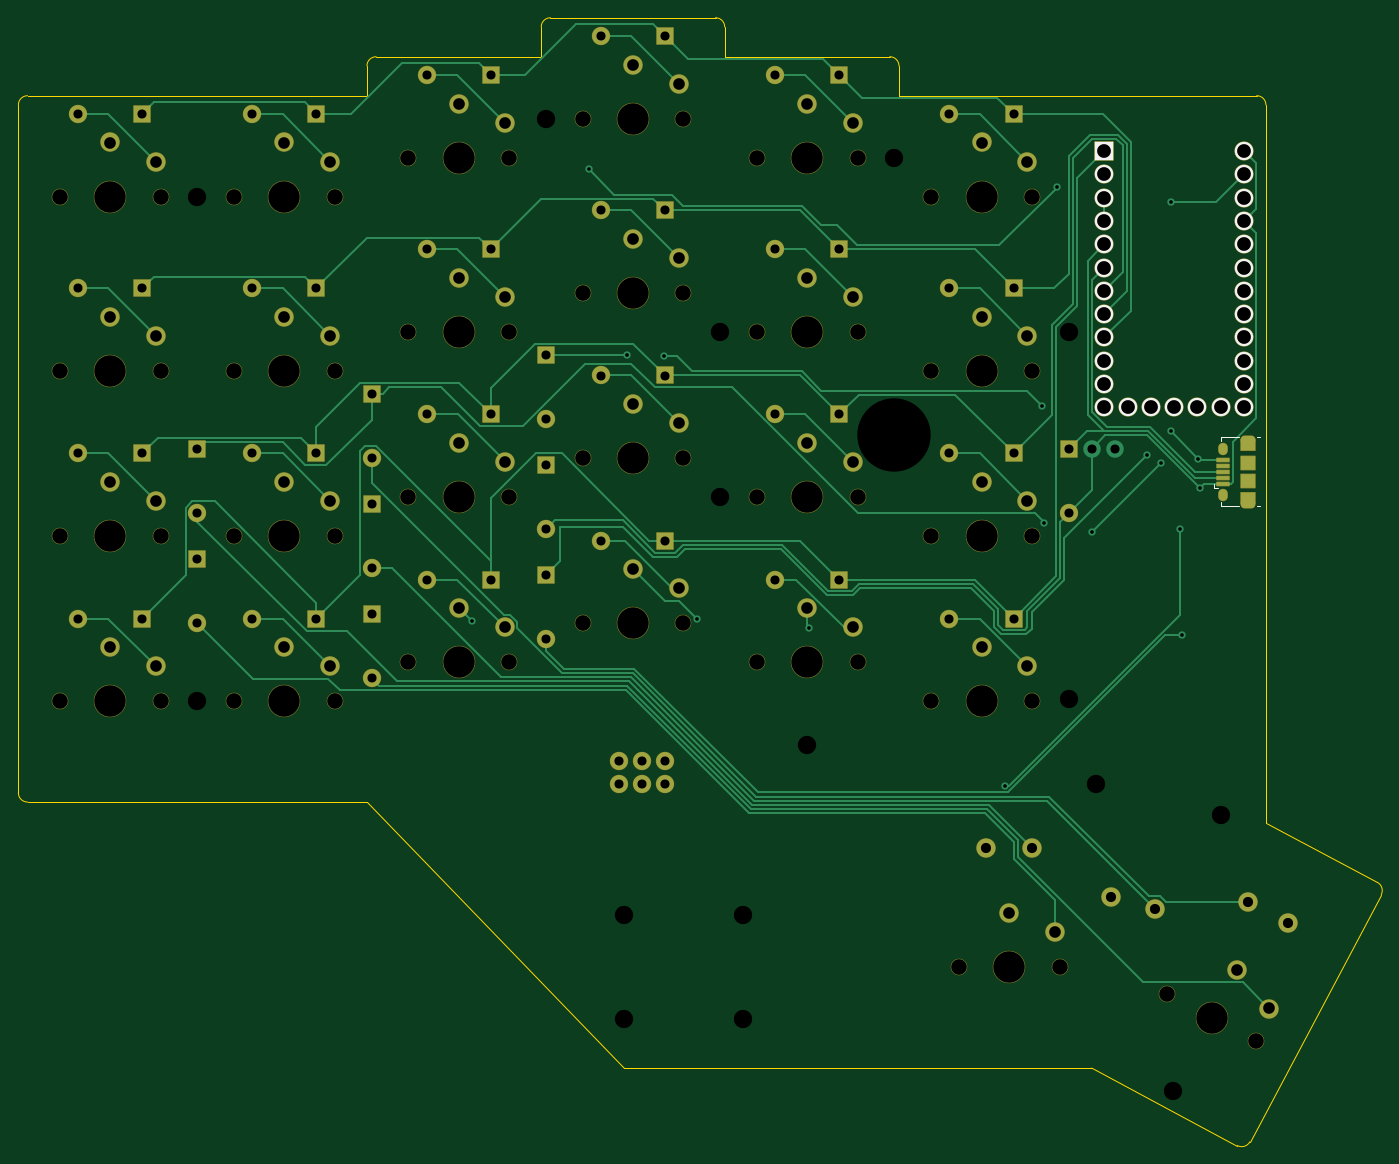
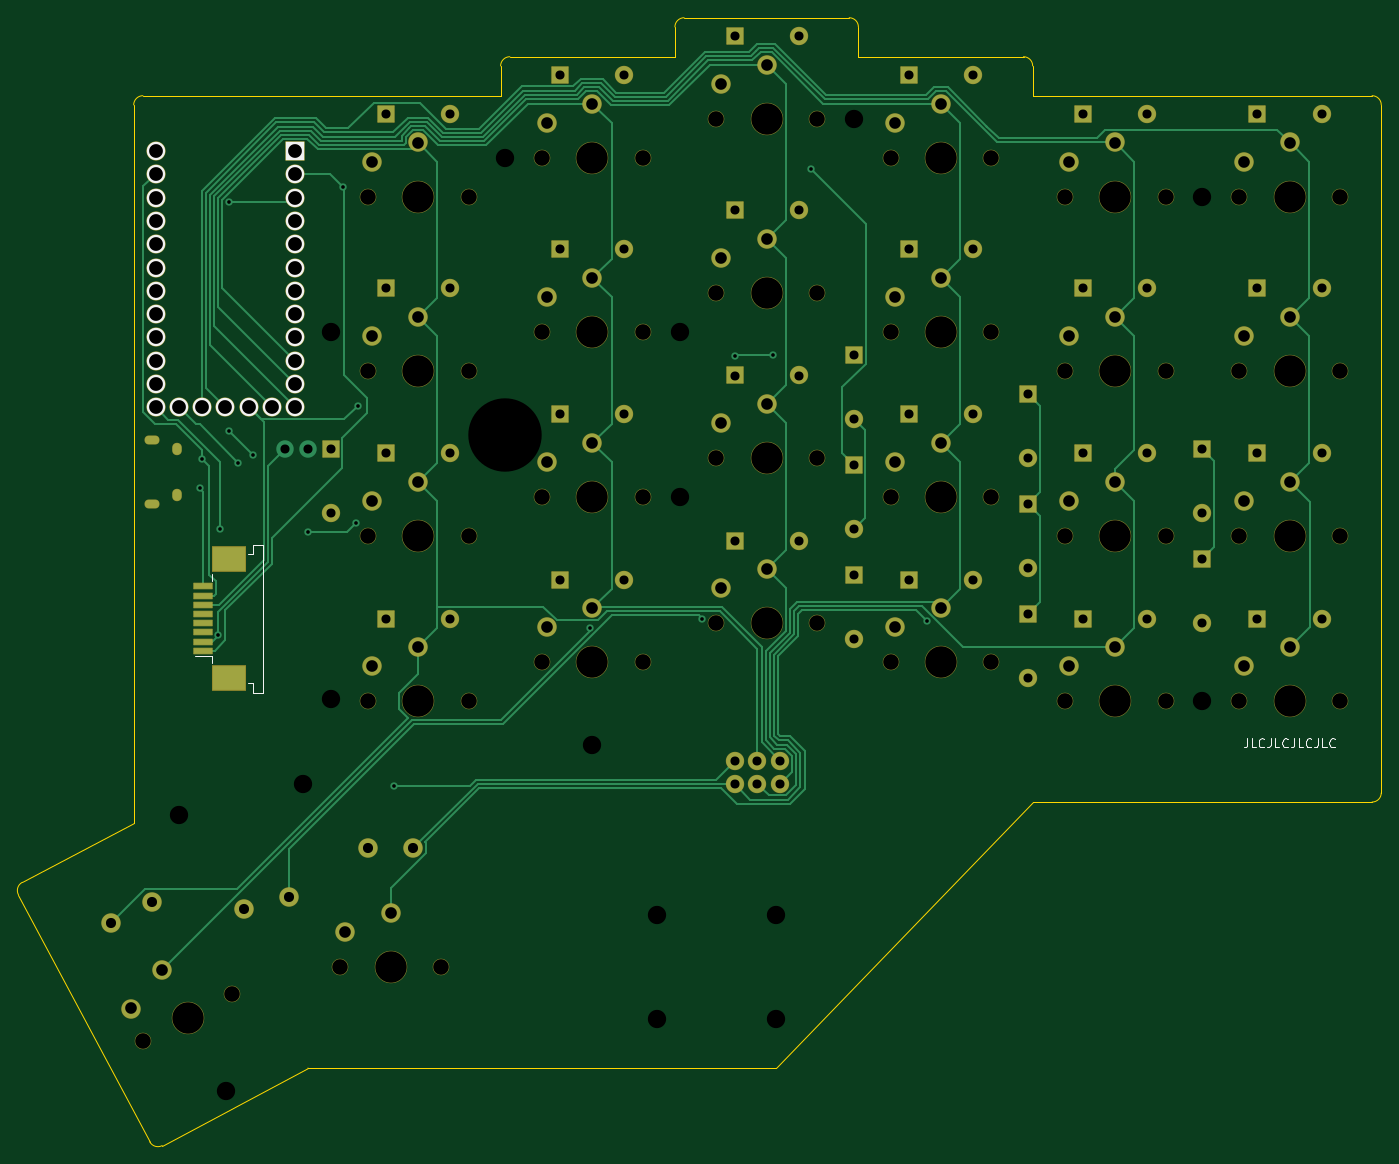
Circuit board: 11 layer files. Board 148.6 x 123.0 mm.
- bottom_copper: keyboard-B_Cu.gbr (30598 bytes)
- bottom_mask: keyboard-B_Mask.gbr (10922 bytes)
- paste: keyboard-B_Paste.gbr (798 bytes)
- bottom_silk: keyboard-B_Silkscreen.gbr (4483 bytes)
- outline: keyboard-Edge_Cuts.gbr (2128 bytes)
- top_copper: keyboard-F_Cu.gbr (30551 bytes)
- top_mask: keyboard-F_Mask.gbr (10996 bytes)
- paste: keyboard-F_Paste.gbr (980 bytes)
- top_silk: keyboard-F_Silkscreen.gbr (1784 bytes)
- drill: keyboard-NPTH.drl (1636 bytes)
- drill: keyboard-PTH.drl (4210 bytes)

=== bottom_copper: keyboard-B_Cu.gbr (30598 bytes, source omitted) ===
=== bottom_mask: keyboard-B_Mask.gbr (10922 bytes, source omitted) ===
=== paste: keyboard-B_Paste.gbr ===
%TF.GenerationSoftware,KiCad,Pcbnew,(6.0.4)*%
%TF.CreationDate,2023-12-12T22:20:10-08:00*%
%TF.ProjectId,keyboard,6b657962-6f61-4726-942e-6b696361645f,v1.0.0*%
%TF.SameCoordinates,Original*%
%TF.FileFunction,Paste,Bot*%
%TF.FilePolarity,Positive*%
%FSLAX46Y46*%
G04 Gerber Fmt 4.6, Leading zero omitted, Abs format (unit mm)*
G04 Created by KiCad (PCBNEW (6.0.4)) date 2023-12-12 22:20:10*
%MOMM*%
%LPD*%
G01*
G04 APERTURE LIST*
%ADD10R,2.000000X0.610000*%
%ADD11R,3.600000X2.680000*%
G04 APERTURE END LIST*
D10*
%TO.C,*%
X268400000Y-144500000D03*
X268400000Y-143500000D03*
X268400000Y-142500000D03*
X268400000Y-141500000D03*
X268400000Y-140500000D03*
X268400000Y-139500000D03*
X268400000Y-138500000D03*
X268400000Y-137500000D03*
D11*
X265600000Y-134510000D03*
X265600000Y-147490000D03*
%TD*%
M02*

=== bottom_silk: keyboard-B_Silkscreen.gbr ===
%TF.GenerationSoftware,KiCad,Pcbnew,(6.0.4)*%
%TF.CreationDate,2023-12-12T22:20:10-08:00*%
%TF.ProjectId,keyboard,6b657962-6f61-4726-942e-6b696361645f,v1.0.0*%
%TF.SameCoordinates,Original*%
%TF.FileFunction,Legend,Bot*%
%TF.FilePolarity,Positive*%
%FSLAX46Y46*%
G04 Gerber Fmt 4.6, Leading zero omitted, Abs format (unit mm)*
G04 Created by KiCad (PCBNEW (6.0.4)) date 2023-12-12 22:20:10*
%MOMM*%
%LPD*%
G01*
G04 APERTURE LIST*
%ADD10C,0.150000*%
%ADD11C,0.000000*%
%ADD12C,0.120000*%
%ADD13R,2.000000X2.000000*%
%ADD14C,2.000000*%
G04 APERTURE END LIST*
D10*
X154619047Y-154052380D02*
X154619047Y-154766666D01*
X154666666Y-154909523D01*
X154761904Y-155004761D01*
X154904761Y-155052380D01*
X155000000Y-155052380D01*
X153666666Y-155052380D02*
X154142857Y-155052380D01*
X154142857Y-154052380D01*
X152761904Y-154957142D02*
X152809523Y-155004761D01*
X152952380Y-155052380D01*
X153047619Y-155052380D01*
X153190476Y-155004761D01*
X153285714Y-154909523D01*
X153333333Y-154814285D01*
X153380952Y-154623809D01*
X153380952Y-154480952D01*
X153333333Y-154290476D01*
X153285714Y-154195238D01*
X153190476Y-154100000D01*
X153047619Y-154052380D01*
X152952380Y-154052380D01*
X152809523Y-154100000D01*
X152761904Y-154147619D01*
X152047619Y-154052380D02*
X152047619Y-154766666D01*
X152095238Y-154909523D01*
X152190476Y-155004761D01*
X152333333Y-155052380D01*
X152428571Y-155052380D01*
X151095238Y-155052380D02*
X151571428Y-155052380D01*
X151571428Y-154052380D01*
X150190476Y-154957142D02*
X150238095Y-155004761D01*
X150380952Y-155052380D01*
X150476190Y-155052380D01*
X150619047Y-155004761D01*
X150714285Y-154909523D01*
X150761904Y-154814285D01*
X150809523Y-154623809D01*
X150809523Y-154480952D01*
X150761904Y-154290476D01*
X150714285Y-154195238D01*
X150619047Y-154100000D01*
X150476190Y-154052380D01*
X150380952Y-154052380D01*
X150238095Y-154100000D01*
X150190476Y-154147619D01*
X149476190Y-154052380D02*
X149476190Y-154766666D01*
X149523809Y-154909523D01*
X149619047Y-155004761D01*
X149761904Y-155052380D01*
X149857142Y-155052380D01*
X148523809Y-155052380D02*
X149000000Y-155052380D01*
X149000000Y-154052380D01*
X147619047Y-154957142D02*
X147666666Y-155004761D01*
X147809523Y-155052380D01*
X147904761Y-155052380D01*
X148047619Y-155004761D01*
X148142857Y-154909523D01*
X148190476Y-154814285D01*
X148238095Y-154623809D01*
X148238095Y-154480952D01*
X148190476Y-154290476D01*
X148142857Y-154195238D01*
X148047619Y-154100000D01*
X147904761Y-154052380D01*
X147809523Y-154052380D01*
X147666666Y-154100000D01*
X147619047Y-154147619D01*
X146904761Y-154052380D02*
X146904761Y-154766666D01*
X146952380Y-154909523D01*
X147047619Y-155004761D01*
X147190476Y-155052380D01*
X147285714Y-155052380D01*
X145952380Y-155052380D02*
X146428571Y-155052380D01*
X146428571Y-154052380D01*
X145047619Y-154957142D02*
X145095238Y-155004761D01*
X145238095Y-155052380D01*
X145333333Y-155052380D01*
X145476190Y-155004761D01*
X145571428Y-154909523D01*
X145619047Y-154814285D01*
X145666666Y-154623809D01*
X145666666Y-154480952D01*
X145619047Y-154290476D01*
X145571428Y-154195238D01*
X145476190Y-154100000D01*
X145333333Y-154052380D01*
X145238095Y-154052380D01*
X145095238Y-154100000D01*
X145047619Y-154147619D01*
D11*
%TO.C,*%
D12*
X263000000Y-149070000D02*
X263000000Y-148045000D01*
X261890000Y-149070000D02*
X263000000Y-149070000D01*
X263000000Y-133955000D02*
X263000000Y-132930000D01*
X267510000Y-136935000D02*
X267510000Y-136110000D01*
X263000000Y-132930000D02*
X261890000Y-132930000D01*
X263540000Y-133955000D02*
X263000000Y-133955000D01*
X267510000Y-145890000D02*
X267510000Y-145065000D01*
X263000000Y-148045000D02*
X263540000Y-148045000D01*
X261890000Y-132930000D02*
X261890000Y-149070000D01*
X267510000Y-145065000D02*
X269310000Y-145065000D01*
%TD*%
D13*
%TO.C,*%
X258380000Y-90030000D03*
D14*
X258380000Y-92570000D03*
X258380000Y-95110000D03*
X258380000Y-97650000D03*
X258380000Y-100190000D03*
X258380000Y-102730000D03*
X258380000Y-105270000D03*
X258380000Y-107810000D03*
X258380000Y-110350000D03*
X258380000Y-112890000D03*
X258380000Y-115430000D03*
X258380000Y-117970000D03*
X273620000Y-117970000D03*
X273620000Y-115430000D03*
X273620000Y-112890000D03*
X273620000Y-110350000D03*
X273620000Y-107810000D03*
X273620000Y-105270000D03*
X273620000Y-102730000D03*
X273620000Y-100190000D03*
X273620000Y-97650000D03*
X273620000Y-95110000D03*
X273620000Y-92570000D03*
X273620000Y-90030000D03*
X260920000Y-117970000D03*
X263460000Y-117970000D03*
X266000000Y-117970000D03*
X268540000Y-117970000D03*
X271080000Y-117970000D03*
%TD*%
M02*

=== outline: keyboard-Edge_Cuts.gbr ===
%TF.GenerationSoftware,KiCad,Pcbnew,(6.0.4)*%
%TF.CreationDate,2023-12-12T22:20:10-08:00*%
%TF.ProjectId,keyboard,6b657962-6f61-4726-942e-6b696361645f,v1.0.0*%
%TF.SameCoordinates,Original*%
%TF.FileFunction,Profile,NP*%
%FSLAX46Y46*%
G04 Gerber Fmt 4.6, Leading zero omitted, Abs format (unit mm)*
G04 Created by KiCad (PCBNEW (6.0.4)) date 2023-12-12 22:20:10*
%MOMM*%
%LPD*%
G01*
G04 APERTURE LIST*
%TA.AperFunction,Profile*%
%ADD10C,0.150000*%
%TD*%
G04 APERTURE END LIST*
D10*
X216000000Y-75500000D02*
X198000000Y-75500000D01*
X236000000Y-84000000D02*
X275000000Y-84000000D01*
X288566910Y-171107753D02*
G75*
G03*
X288153414Y-169755323I-883010J469453D01*
G01*
X236000000Y-80750000D02*
G75*
G03*
X235000000Y-79750000I-1000000J0D01*
G01*
X276000000Y-163293238D02*
X276000000Y-85000000D01*
X140000000Y-160000000D02*
G75*
G03*
X141000000Y-161000000I1000000J0D01*
G01*
X140000000Y-160000000D02*
X140000000Y-85000000D01*
X141000000Y-84000000D02*
G75*
G03*
X140000000Y-85000000I0J-1000000D01*
G01*
X272895608Y-198451080D02*
G75*
G03*
X274248006Y-198037644I469492J882880D01*
G01*
X257002531Y-190000631D02*
X272895587Y-198451119D01*
X198000000Y-75500000D02*
G75*
G03*
X197000000Y-76500000I0J-1000000D01*
G01*
X236000000Y-84000000D02*
X236000000Y-80750000D01*
X179000000Y-79750000D02*
G75*
G03*
X178000000Y-80750000I0J-1000000D01*
G01*
X178000000Y-80750000D02*
X178000000Y-84000000D01*
X141000000Y-161000000D02*
X177966667Y-161000000D01*
X197000000Y-76500000D02*
X197000000Y-79750000D01*
X206000000Y-190000000D02*
X257000000Y-190000000D01*
X217000000Y-79750000D02*
X217000000Y-76500000D01*
X177966667Y-161000000D02*
X206000000Y-190000000D01*
X288153413Y-169755322D02*
X276000000Y-163293238D01*
X217000000Y-76500000D02*
G75*
G03*
X216000000Y-75500000I-1000000J0D01*
G01*
X179000000Y-79750000D02*
X197000000Y-79750000D01*
X274248007Y-198037643D02*
X288566889Y-171107741D01*
X257001344Y-189999999D02*
G75*
G03*
X257002531Y-190000631I452656J848799D01*
G01*
X217000000Y-79750000D02*
X235000000Y-79750000D01*
X276000000Y-85000000D02*
G75*
G03*
X275000000Y-84000000I-1000000J0D01*
G01*
X141000000Y-84000000D02*
X178000000Y-84000000D01*
M02*

=== top_copper: keyboard-F_Cu.gbr (30551 bytes, source omitted) ===
=== top_mask: keyboard-F_Mask.gbr (10996 bytes, source omitted) ===
=== paste: keyboard-F_Paste.gbr ===
%TF.GenerationSoftware,KiCad,Pcbnew,(6.0.4)*%
%TF.CreationDate,2023-12-12T22:20:10-08:00*%
%TF.ProjectId,keyboard,6b657962-6f61-4726-942e-6b696361645f,v1.0.0*%
%TF.SameCoordinates,Original*%
%TF.FileFunction,Paste,Top*%
%TF.FilePolarity,Positive*%
%FSLAX46Y46*%
G04 Gerber Fmt 4.6, Leading zero omitted, Abs format (unit mm)*
G04 Created by KiCad (PCBNEW (6.0.4)) date 2023-12-12 22:20:10*
%MOMM*%
%LPD*%
G01*
G04 APERTURE LIST*
%ADD10O,1.550000X0.890000*%
%ADD11O,0.950000X1.250000*%
%ADD12R,1.350000X0.400000*%
%ADD13R,1.550000X1.200000*%
%ADD14R,1.550000X1.500000*%
G04 APERTURE END LIST*
D10*
%TO.C,*%
X274015000Y-128500000D03*
X274015000Y-121500000D03*
D11*
X271315000Y-122500000D03*
X271315000Y-127500000D03*
D12*
X271315000Y-126300000D03*
X271315000Y-125650000D03*
X271315000Y-125000000D03*
X271315000Y-124350000D03*
X271315000Y-123700000D03*
D13*
X274015000Y-127900000D03*
D14*
X274015000Y-124000000D03*
X274015000Y-126000000D03*
D13*
X274015000Y-122100000D03*
%TD*%
M02*

=== top_silk: keyboard-F_Silkscreen.gbr ===
%TF.GenerationSoftware,KiCad,Pcbnew,(6.0.4)*%
%TF.CreationDate,2023-12-12T22:20:10-08:00*%
%TF.ProjectId,keyboard,6b657962-6f61-4726-942e-6b696361645f,v1.0.0*%
%TF.SameCoordinates,Original*%
%TF.FileFunction,Legend,Top*%
%TF.FilePolarity,Positive*%
%FSLAX46Y46*%
G04 Gerber Fmt 4.6, Leading zero omitted, Abs format (unit mm)*
G04 Created by KiCad (PCBNEW (6.0.4)) date 2023-12-12 22:20:10*
%MOMM*%
%LPD*%
G01*
G04 APERTURE LIST*
%ADD10C,0.150000*%
%ADD11C,0.000000*%
%ADD12C,0.120000*%
%ADD13R,2.000000X2.000000*%
%ADD14C,2.000000*%
G04 APERTURE END LIST*
D10*
%TO.C,*%
D11*
D10*
D12*
X275005000Y-121240000D02*
X275405000Y-121240000D01*
X271055000Y-121240000D02*
X271055000Y-121660000D01*
X273035000Y-128760000D02*
X271055000Y-128760000D01*
X275405000Y-128760000D02*
X275005000Y-128760000D01*
X270375000Y-126310000D02*
X270375000Y-126760000D01*
X273035000Y-121240000D02*
X271055000Y-121240000D01*
X270825000Y-126760000D02*
X270375000Y-126760000D01*
X271055000Y-128760000D02*
X271055000Y-128340000D01*
%TD*%
D13*
%TO.C,*%
X258380000Y-90030000D03*
D14*
X258380000Y-92570000D03*
X258380000Y-95110000D03*
X258380000Y-97650000D03*
X258380000Y-100190000D03*
X258380000Y-102730000D03*
X258380000Y-105270000D03*
X258380000Y-107810000D03*
X258380000Y-110350000D03*
X258380000Y-112890000D03*
X258380000Y-115430000D03*
X258380000Y-117970000D03*
X273620000Y-117970000D03*
X273620000Y-115430000D03*
X273620000Y-112890000D03*
X273620000Y-110350000D03*
X273620000Y-107810000D03*
X273620000Y-105270000D03*
X273620000Y-102730000D03*
X273620000Y-100190000D03*
X273620000Y-97650000D03*
X273620000Y-95110000D03*
X273620000Y-92570000D03*
X273620000Y-90030000D03*
X260920000Y-117970000D03*
X263460000Y-117970000D03*
X266000000Y-117970000D03*
X268540000Y-117970000D03*
X271080000Y-117970000D03*
%TD*%
M02*

=== drill: keyboard-NPTH.drl ===
M48
; DRILL file {KiCad (6.0.4)} date Tue Dec 12 22:07:35 2023
; FORMAT={-:-/ absolute / inch / decimal}
; #@! TF.CreationDate,2023-12-12T22:07:35-08:00
; #@! TF.GenerationSoftware,Kicad,Pcbnew,(6.0.4)
; #@! TF.FileFunction,NonPlated,1,2,NPTH
FMAT,2
INCH
; #@! TA.AperFunction,NonPlated,NPTH,ComponentDrill
T1C0.0670
; #@! TA.AperFunction,NonPlated,NPTH,ComponentDrill
T2C0.1350
%
G90
G05
T1
X5.689Y-3.7402
X5.689Y-4.4882
X5.689Y-5.1969
X5.689Y-5.9055
X6.122Y-3.7402
X6.122Y-4.4882
X6.122Y-5.1969
X6.122Y-5.9055
X6.437Y-3.7402
X6.437Y-4.4882
X6.437Y-5.1969
X6.437Y-5.9055
X6.8701Y-3.7402
X6.8701Y-4.4882
X6.8701Y-5.1969
X6.8701Y-5.9055
X7.185Y-3.5728
X7.185Y-4.3209
X7.185Y-5.0295
X7.185Y-5.7382
X7.6181Y-3.5728
X7.6181Y-4.3209
X7.6181Y-5.0295
X7.6181Y-5.7382
X7.9331Y-3.4055
X7.9331Y-4.1535
X7.9331Y-4.8622
X7.9331Y-5.5709
X8.3661Y-3.4055
X8.3661Y-4.1535
X8.3661Y-4.8622
X8.3661Y-5.5709
X8.6811Y-3.5728
X8.6811Y-4.3209
X8.6811Y-5.0295
X8.6811Y-5.7382
X9.1142Y-3.5728
X9.1142Y-4.3209
X9.1142Y-5.0295
X9.1142Y-5.7382
X9.4291Y-3.7402
X9.4291Y-4.4882
X9.4291Y-5.1969
X9.4291Y-5.9055
X9.5472Y-7.0472
X9.8622Y-3.7402
X9.8622Y-4.4882
X9.8622Y-5.1969
X9.8622Y-5.9055
X9.9803Y-7.0472
X10.4432Y-7.1627
X10.8256Y-7.366
T2
X5.9055Y-3.7402
X5.9055Y-4.4882
X5.9055Y-5.1969
X5.9055Y-5.9055
X6.6535Y-3.7402
X6.6535Y-4.4882
X6.6535Y-5.1969
X6.6535Y-5.9055
X7.4016Y-3.5728
X7.4016Y-4.3209
X7.4016Y-5.0295
X7.4016Y-5.7382
X8.1496Y-3.4055
X8.1496Y-4.1535
X8.1496Y-4.8622
X8.1496Y-5.5709
X8.8976Y-3.5728
X8.8976Y-4.3209
X8.8976Y-5.0295
X8.8976Y-5.7382
X9.6457Y-3.7402
X9.6457Y-4.4882
X9.6457Y-5.1969
X9.6457Y-5.9055
X9.7638Y-7.0472
X10.6344Y-7.2643
T0
M30

=== drill: keyboard-PTH.drl ===
M48
; DRILL file {KiCad (6.0.4)} date Tue Dec 12 22:07:35 2023
; FORMAT={-:-/ absolute / inch / decimal}
; #@! TF.CreationDate,2023-12-12T22:07:35-08:00
; #@! TF.GenerationSoftware,Kicad,Pcbnew,(6.0.4)
; #@! TF.FileFunction,Plated,1,2,PTH
FMAT,2
INCH
; #@! TA.AperFunction,Plated,PTH,ViaDrill
T1C0.0157
; #@! TA.AperFunction,Plated,PTH,ComponentDrill
T2C0.0197
; #@! TA.AperFunction,Plated,PTH,ComponentDrill
T3C0.0217
; #@! TA.AperFunction,Plated,PTH,ComponentDrill
T4C0.0390
; #@! TA.AperFunction,Plated,PTH,ComponentDrill
T5C0.0433
; #@! TA.AperFunction,Plated,PTH,ComponentDrill
T6C0.0500
; #@! TA.AperFunction,Plated,PTH,ComponentDrill
T7C0.0591
; #@! TA.AperFunction,Plated,PTH,ComponentDrill
T8C0.0787
; #@! TA.AperFunction,Plated,PTH,ComponentDrill
T9C0.3150
%
G90
G05
T1
X7.46Y-5.5624
X7.9606Y-3.622
X8.124Y-4.4193
X8.2835Y-4.4252
X8.4252Y-5.5512
X8.9061Y-5.59
X9.7477Y-6.2684
X9.9055Y-4.6378
X9.9134Y-5.1417
X9.9685Y-3.7008
X10.1181Y-5.1811
X10.3543Y-4.8504
X10.4173Y-4.8819
X10.4567Y-4.748
X10.4567Y-3.7648
X10.4961Y-5.1654
X10.5039Y-5.622
X10.5748Y-4.8661
X10.5827Y-4.9921
T4
X5.7677Y-3.3858
X5.7677Y-4.1339
X5.7677Y-4.8425
X5.7677Y-5.5512
X6.0433Y-3.3858
X6.0433Y-4.1339
X6.0433Y-4.8425
X6.0433Y-5.5512
X6.2795Y-4.8228
X6.2795Y-5.0984
X6.2795Y-5.2953
X6.2795Y-5.5709
X6.5157Y-3.3858
X6.5157Y-4.1339
X6.5157Y-4.8425
X6.5157Y-5.5512
X6.7913Y-3.3858
X6.7913Y-4.1339
X6.7913Y-4.8425
X6.7913Y-5.5512
X7.0276Y-4.5866
X7.0276Y-4.8622
X7.0276Y-5.0591
X7.0276Y-5.3346
X7.0276Y-5.5315
X7.0276Y-5.8071
X7.2638Y-3.2185
X7.2638Y-3.9665
X7.2638Y-4.6752
X7.2638Y-5.3839
X7.5394Y-3.2185
X7.5394Y-3.9665
X7.5394Y-4.6752
X7.5394Y-5.3839
X7.7756Y-4.4193
X7.7756Y-4.6949
X7.7756Y-4.8917
X7.7756Y-5.1673
X7.7756Y-5.3642
X7.7756Y-5.6398
X8.0118Y-3.0512
X8.0118Y-3.7992
X8.0118Y-4.5079
X8.0118Y-5.2165
X8.0906Y-6.1614
X8.0906Y-6.2598
X8.189Y-6.1614
X8.189Y-6.2598
X8.2874Y-3.0512
X8.2874Y-3.7992
X8.2874Y-4.5079
X8.2874Y-5.2165
X8.2874Y-6.1614
X8.2874Y-6.2598
X8.7598Y-3.2185
X8.7598Y-3.9665
X8.7598Y-4.6752
X8.7598Y-5.3839
X9.0354Y-3.2185
X9.0354Y-3.9665
X9.0354Y-4.6752
X9.0354Y-5.3839
X9.5079Y-3.3858
X9.5079Y-4.1339
X9.5079Y-4.8425
X9.5079Y-5.5512
X9.7835Y-3.3858
X9.7835Y-4.1339
X9.7835Y-4.8425
X9.7835Y-5.5512
X10.0197Y-4.8228
X10.0197Y-5.0984
X10.1181Y-4.8228
X10.2165Y-4.8228
T5
X9.6654Y-6.5354
X9.8622Y-6.5354
X10.1998Y-6.7478
X10.3908Y-6.7955
X10.7878Y-6.7662
X10.9616Y-6.8586
T6
X5.9055Y-3.5079
X5.9055Y-4.2559
X5.9055Y-4.9646
X5.9055Y-5.6732
X6.1024Y-3.5906
X6.1024Y-4.3386
X6.1024Y-5.0472
X6.1024Y-5.7559
X6.6535Y-3.5079
X6.6535Y-4.2559
X6.6535Y-4.9646
X6.6535Y-5.6732
X6.8504Y-3.5906
X6.8504Y-4.3386
X6.8504Y-5.0472
X6.8504Y-5.7559
X7.4016Y-3.3406
X7.4016Y-4.0886
X7.4016Y-4.7972
X7.4016Y-5.5059
X7.5984Y-3.4232
X7.5984Y-4.1713
X7.5984Y-4.8799
X7.5984Y-5.5886
X8.1496Y-3.1732
X8.1496Y-3.9213
X8.1496Y-4.6299
X8.1496Y-5.3386
X8.3465Y-3.2559
X8.3465Y-4.0039
X8.3465Y-4.7126
X8.3465Y-5.4213
X8.8976Y-3.3406
X8.8976Y-4.0886
X8.8976Y-4.7972
X8.8976Y-5.5059
X9.0945Y-3.4232
X9.0945Y-4.1713
X9.0945Y-4.8799
X9.0945Y-5.5886
X9.6457Y-3.5079
X9.6457Y-4.2559
X9.6457Y-4.9646
X9.6457Y-5.6732
X9.7638Y-6.815
X9.8425Y-3.5906
X9.8425Y-4.3386
X9.8425Y-5.0472
X9.8425Y-5.7559
X9.9606Y-6.8976
X10.7434Y-7.0592
X10.8784Y-7.2246
T7
X10.1724Y-3.5445
X10.1724Y-3.6445
X10.1724Y-3.7445
X10.1724Y-3.8445
X10.1724Y-3.9445
X10.1724Y-4.0445
X10.1724Y-4.1445
X10.1724Y-4.2445
X10.1724Y-4.3445
X10.1724Y-4.4445
X10.1724Y-4.5445
X10.1724Y-4.6445
X10.2724Y-4.6445
X10.3724Y-4.6445
X10.4724Y-4.6445
X10.5724Y-4.6445
X10.6724Y-4.6445
X10.7724Y-3.5445
X10.7724Y-3.6445
X10.7724Y-3.7445
X10.7724Y-3.8445
X10.7724Y-3.9445
X10.7724Y-4.0445
X10.7724Y-4.1445
X10.7724Y-4.2445
X10.7724Y-4.3445
X10.7724Y-4.4445
X10.7724Y-4.5445
X10.7724Y-4.6445
T8
X6.2795Y-3.7402
X6.2795Y-5.9055
X7.7756Y-3.4055
X8.1102Y-6.8228
X8.1102Y-7.2717
X8.5236Y-4.3209
X8.5236Y-5.0295
X8.622Y-6.8228
X8.622Y-7.2717
X8.8976Y-6.0925
X9.2717Y-3.5728
X10.0197Y-4.3209
X10.0197Y-5.8976
X10.1378Y-6.2598
X10.468Y-7.5772
X10.6738Y-6.3935
T9
X9.2717Y-4.7638
T2
G00X10.7752Y-4.7835
M15
G01X10.8008Y-4.7835
M16
G05
G00X10.7752Y-5.0591
M15
G01X10.8008Y-5.0591
M16
G05
T3
G00X10.6817Y-4.8287
M15
G01X10.6817Y-4.8169
M16
G05
G00X10.6817Y-5.0256
M15
G01X10.6817Y-5.0138
M16
G05
T0
M30

